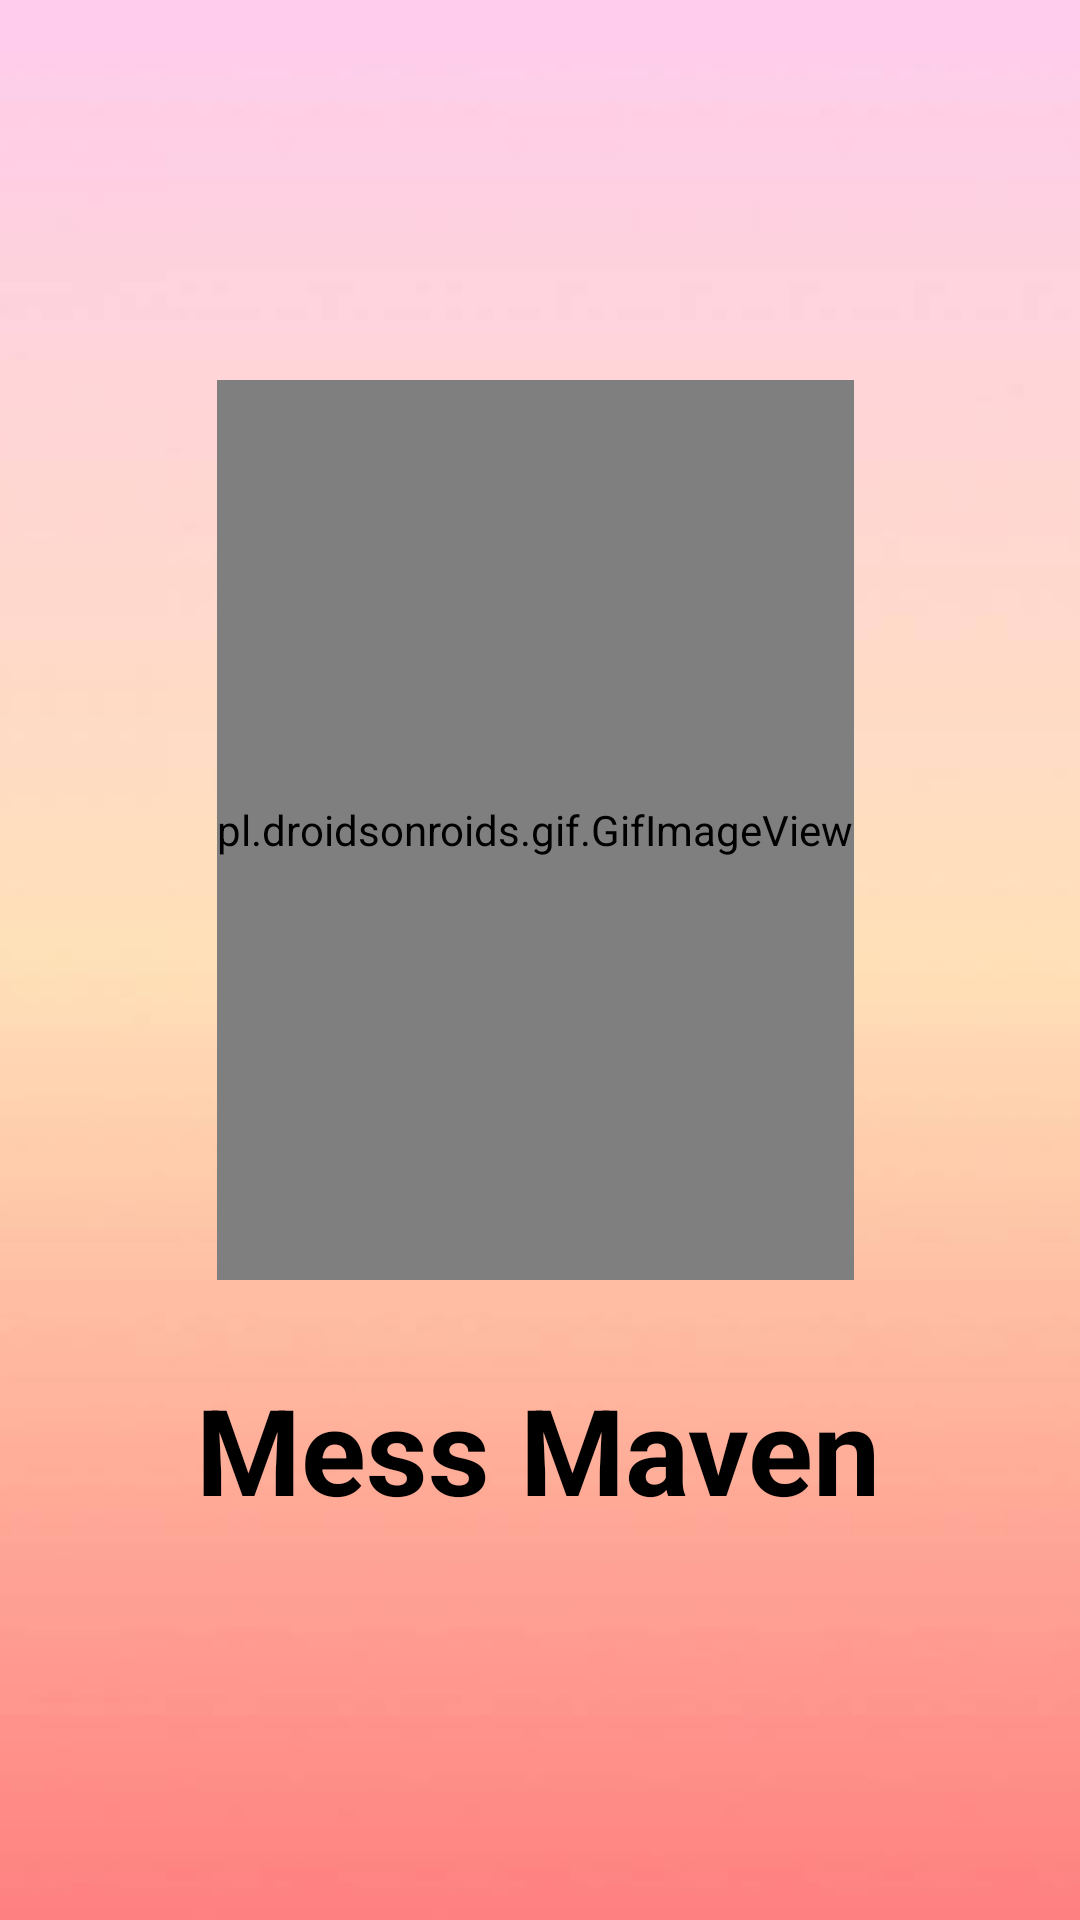

Layout XML and referenced resources for this Android screen:
<!-- AndroidManifest.xml: application theme Theme.MessMavenDemo -->
<!-- res/layout/activity_splash_screen.xml -->
<?xml version="1.0" encoding="utf-8"?>
<androidx.constraintlayout.widget.ConstraintLayout xmlns:android="http://schemas.android.com/apk/res/android"
    xmlns:app="http://schemas.android.com/apk/res-auto"
    xmlns:tools="http://schemas.android.com/tools"
    android:layout_width="match_parent"
    android:layout_height="match_parent"
    android:background="@drawable/image_5"
    tools:context=".on_boarding.SplashScreen">

    <pl.droidsonroids.gif.GifImageView
        android:layout_width="wrap_content"
        android:layout_height="300dp"
        android:src="@drawable/food_anima_unscreen"


        app:layout_constraintBottom_toBottomOf="parent"
        app:layout_constraintEnd_toEndOf="parent"
        app:layout_constraintHorizontal_bias="0.49"
        app:layout_constraintStart_toStartOf="parent"
        app:layout_constraintTop_toTopOf="parent"
        app:layout_constraintVertical_bias="0.373" />

    <TextView
        android:id="@+id/textView"
        android:layout_width="wrap_content"
        android:layout_height="wrap_content"
        android:text="Mess Maven"
        android:textColor="@color/black"
        android:textSize="40sp"
        android:textStyle="bold"
        app:layout_constraintBottom_toBottomOf="parent"
        app:layout_constraintEnd_toEndOf="parent"
        app:layout_constraintHorizontal_bias="0.497"
        app:layout_constraintStart_toStartOf="parent"
        app:layout_constraintTop_toTopOf="parent"
        app:layout_constraintVertical_bias="0.778" />
</androidx.constraintlayout.widget.ConstraintLayout>
<!-- resources referenced by this layout -->
<resources>
  <color name="black">#FF000000</color>
  <!-- drawable food_anima_unscreen: gif bitmap (drawable, 710712 bytes) -->
  <!-- drawable image_5: png bitmap (drawable, 15908 bytes) -->
  <style name="Theme.MessMavenDemo" parent="Theme.MaterialComponents.DayNight.DarkActionBar">
          
          <item name="colorPrimary">@color/purple_500</item>
          <item name="colorPrimaryVariant">@color/purple_700</item>
          <item name="colorOnPrimary">@color/white</item>
          
          <item name="colorSecondary">@color/teal_200</item>
          <item name="colorSecondaryVariant">@color/teal_700</item>
          <item name="colorOnSecondary">@color/black</item>
          
          <item name="android:statusBarColor">?attr/colorPrimaryVariant</item>
          
      </style>
  <color name="purple_500">#FF6200EE</color>
  <color name="purple_700">#FF3700B3</color>
  <color name="white">#FFFFFFFF</color>
  <color name="teal_200">#FF03DAC5</color>
  <color name="teal_700">#FF018786</color>
</resources>
